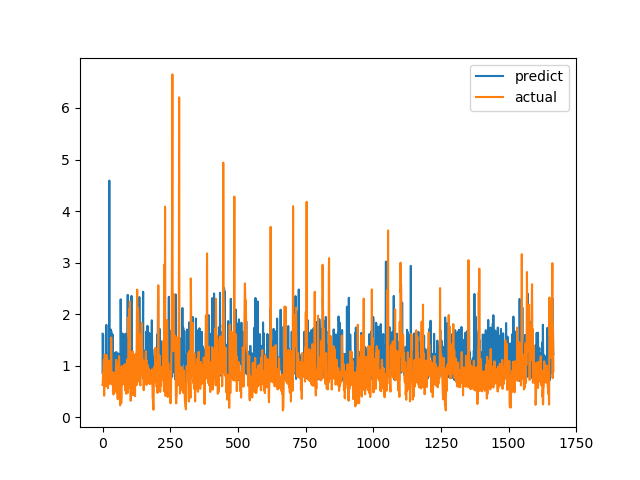

The file beside this chart, header and first rows:
predict, actual
1.62, 0.6238
0.8383, 0.6915
1.602, 0.8558
1.038, 0.7094
0.9854, 1.015
1.159, 1.116
0.8893, 0.4183
1.056, 1.002
0.799, 1.219
0.7484, 1.143
0.7587, 0.6528
0.874, 0.6747
0.9424, 0.601
0.8631, 0.6695
1.792, 0.6538
1.11, 0.7814
0.8409, 1.206
1.197, 0.8469
1.121, 0.8286
1.22, 0.6482
0.8951, 0.5624
0.7685, 0.7183
0.7074, 1.1
1.203, 0.9542
1.243, 0.729
4.59, 0.6694
1.175, 0.8631
1.114, 0.6465
0.7829, 0.8223
0.7727, 0.9236
1.618, 0.8301
1.699, 1.067
1.664, 1.546
1.662, 0.6827
0.7463, 0.6386
1.102, 0.6464
0.8487, 0.6881
1.607, 0.7274
0.735, 0.65
0.747, 0.8694
0.7238, 0.4409
0.8183, 0.4519
1.113, 0.7575
0.8252, 0.4952
1.042, 0.6851
0.728, 0.7244
1.252, 0.8654
0.8904, 0.74
0.8732, 0.8071
1.085, 0.8204
0.7304, 1.114
1.266, 1.109
1.157, 0.4751
0.817, 1.039
0.8234, 0.9458
1.187, 0.7878
0.9499, 0.3505
1.196, 0.9368
0.7673, 0.9868
1.236, 0.647
... 1,607 more rows
